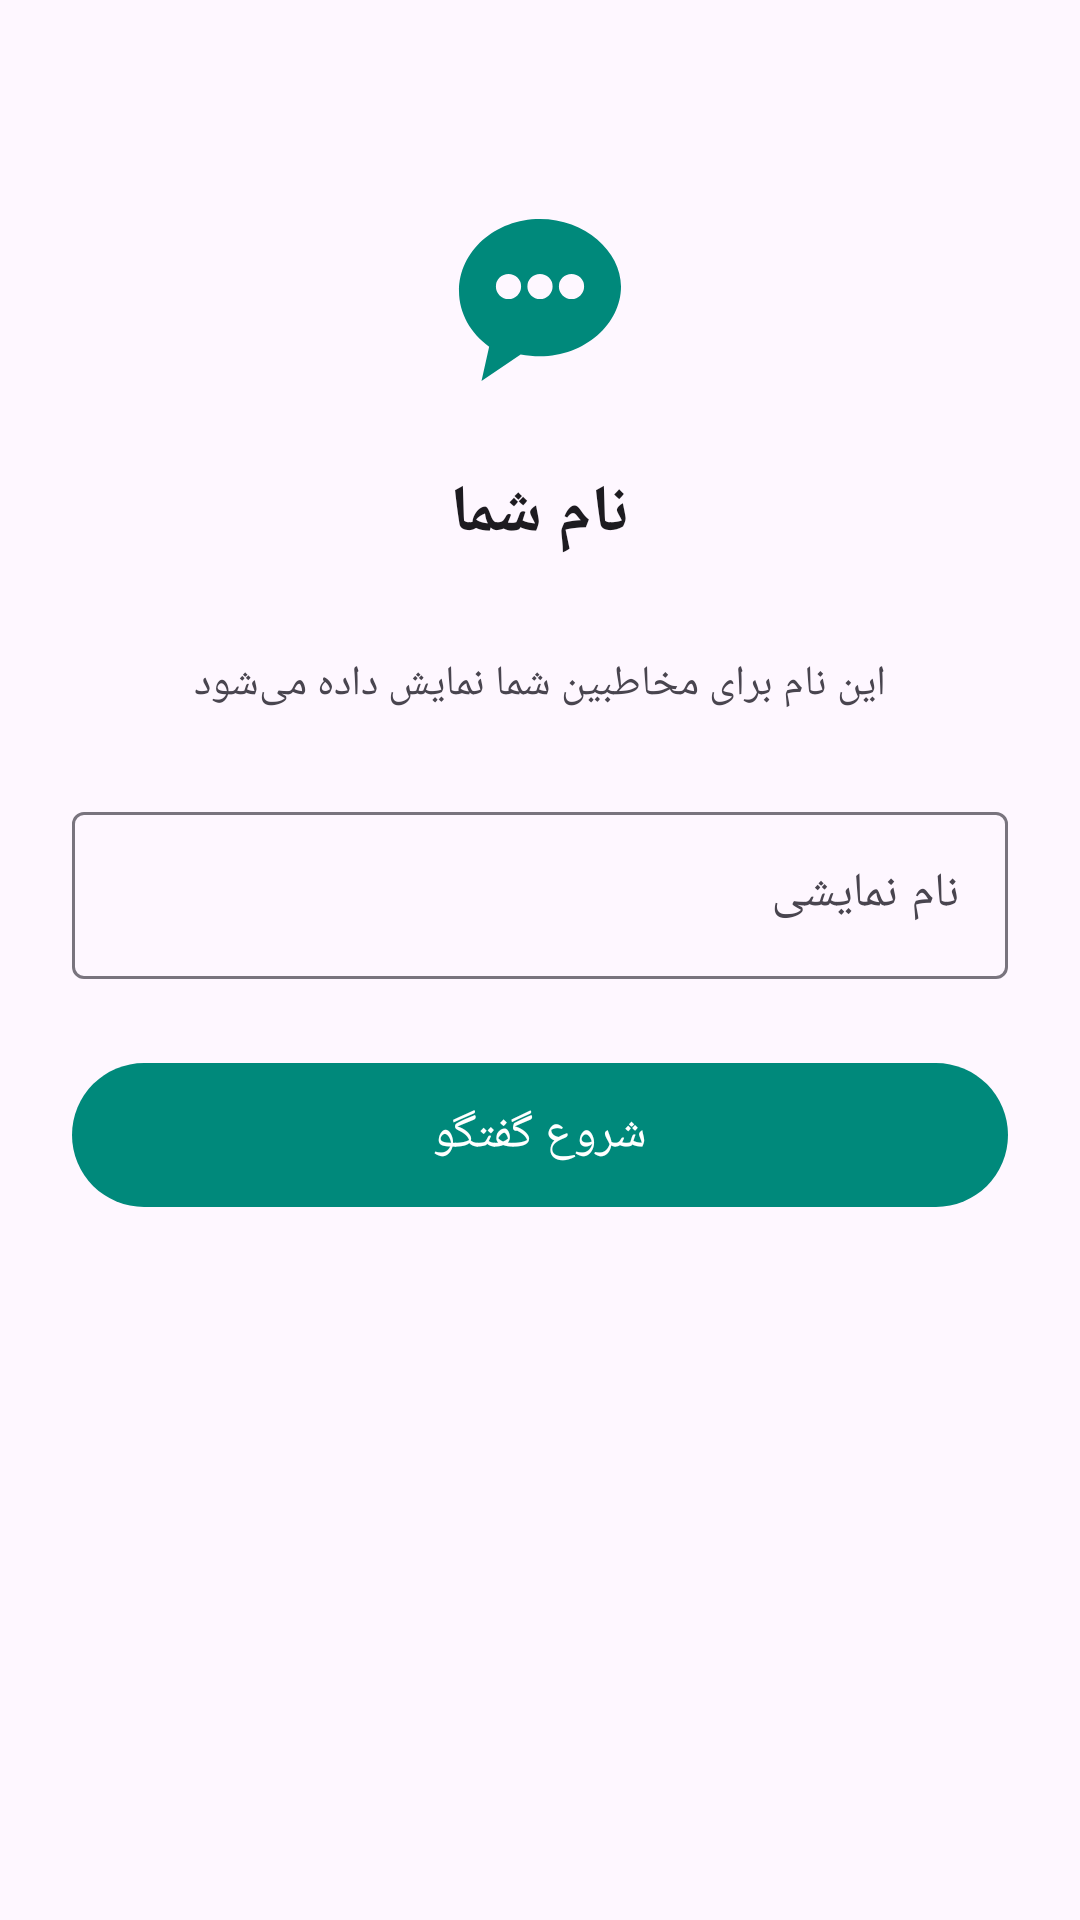

Produce the Android XML layout that renders to this screen, including the resource entries it uses.
<!-- AndroidManifest.xml: application theme Theme.Sukot -->
<!-- res/layout/activity_name.xml -->
<?xml version="1.0" encoding="utf-8"?>
<ScrollView xmlns:android="http://schemas.android.com/apk/res/android"
    android:layout_width="match_parent"
    android:layout_height="match_parent"
    android:fillViewport="true">

    <LinearLayout
        android:layout_width="match_parent"
        android:layout_height="wrap_content"
        android:gravity="center_horizontal"
        android:orientation="vertical"
        android:padding="24dp">

        <ImageView
            android:layout_width="72dp"
            android:layout_height="72dp"
            android:layout_marginTop="40dp"
            android:contentDescription="@string/app_name"
            android:src="@drawable/ic_logo" />

        <TextView
            android:layout_width="wrap_content"
            android:layout_height="wrap_content"
            android:layout_marginTop="20dp"
            android:text="@string/name_title"
            android:textColor="?attr/colorOnSurface"
            android:textSize="22sp"
            android:textStyle="bold" />

        <TextView
            android:id="@+id/tvNamePhone"
            android:layout_width="wrap_content"
            android:layout_height="wrap_content"
            android:layout_marginTop="6dp"
            android:textColor="@color/primary"
            android:textSize="15sp" />

        <TextView
            android:layout_width="wrap_content"
            android:layout_height="wrap_content"
            android:layout_marginTop="6dp"
            android:gravity="center"
            android:text="@string/name_desc"
            android:textColor="?attr/colorOnSurfaceVariant"
            android:textSize="14sp" />

        <com.google.android.material.textfield.TextInputLayout
            style="@style/Widget.Material3.TextInputLayout.OutlinedBox"
            android:layout_width="match_parent"
            android:layout_height="wrap_content"
            android:layout_marginTop="28dp"
            android:hint="@string/name_hint">

            <com.google.android.material.textfield.TextInputEditText
                android:id="@+id/etName"
                android:layout_width="match_parent"
                android:layout_height="wrap_content"
                android:inputType="textPersonName"
                android:maxLength="30"
                android:maxLines="1" />
        </com.google.android.material.textfield.TextInputLayout>

        <com.google.android.material.button.MaterialButton
            android:id="@+id/btnFinish"
            android:layout_width="match_parent"
            android:layout_height="56dp"
            android:layout_marginTop="24dp"
            android:text="@string/btn_finish"
            android:textSize="16sp" />
    </LinearLayout>
</ScrollView>
<!-- resources referenced by this layout -->
<resources>
  <color name="primary">#00897B</color>
  <!-- drawable ic_logo (drawable) -->
  <?xml version="1.0" encoding="utf-8"?>
  <vector xmlns:android="http://schemas.android.com/apk/res/android"
      android:width="24dp"
      android:height="24dp"
      android:viewportWidth="24"
      android:viewportHeight="24">
      <path
          android:fillColor="#00897B"
          android:fillType="evenOdd"
          android:pathData="M12,3C7.03,3 3,6.58 3,11C3,13.47 4.29,15.7 6.35,17.19L5.5,21L9.85,18.05C10.55,18.18 11.27,18.25 12,18.25C16.97,18.25 21,14.67 21,10.5C21,6.58 16.97,3 12,3ZM7.1,10.5a1.4,1.4 0 1,0 2.8,0a1.4,1.4 0 1,0 -2.8,0M10.6,10.5a1.4,1.4 0 1,0 2.8,0a1.4,1.4 0 1,0 -2.8,0M14.1,10.5a1.4,1.4 0 1,0 2.8,0a1.4,1.4 0 1,0 -2.8,0" />
  </vector>
  <string name="app_name">پیام‌رسان سوکوت</string>
  <string name="btn_finish">شروع گفتگو</string>
  <string name="name_desc">این نام برای مخاطبین شما نمایش داده می‌شود</string>
  <string name="name_hint">نام نمایشی</string>
  <string name="name_title">نام شما</string>
  <style name="Theme.Sukot" parent="Theme.Material3.DayNight.NoActionBar">
          <item name="colorPrimary">@color/primary</item>
          <item name="colorOnPrimary">@color/white</item>
          <item name="colorPrimaryContainer">@color/primary_container</item>
          <item name="colorOnPrimaryContainer">@color/primary_dark</item>
          <item name="android:statusBarColor">@color/primary_dark</item>
          <item name="android:navigationBarColor">@color/primary_dark</item>
      </style>
  <color name="white">#FFFFFF</color>
  <color name="primary_container">#B2DFDB</color>
  <color name="primary_dark">#00695C</color>
</resources>
